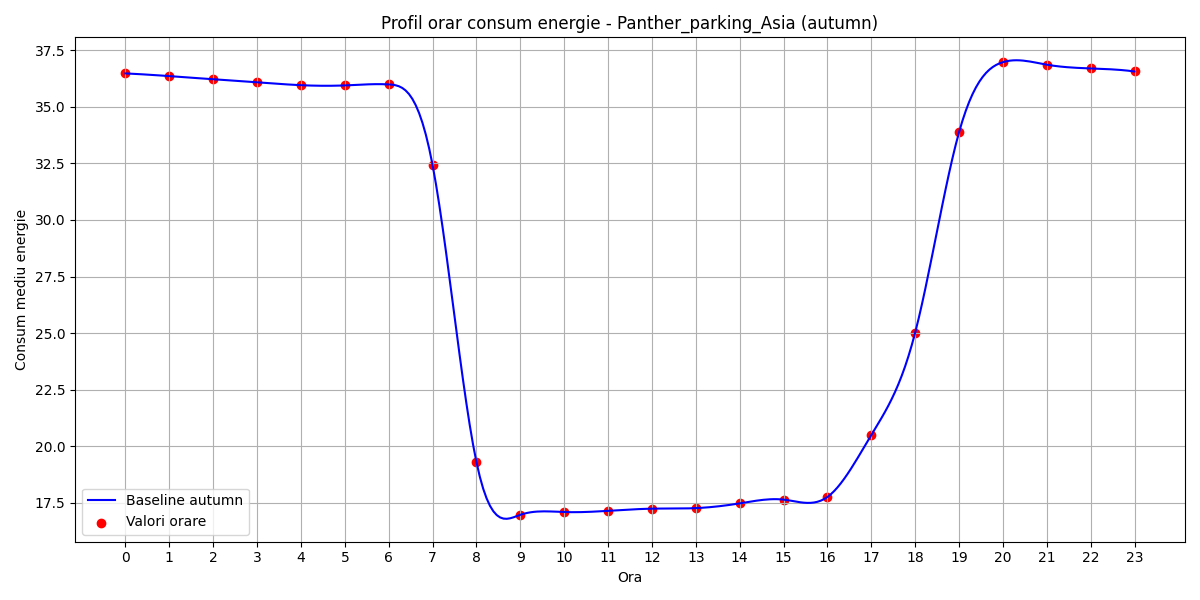

Values plotted in this chart, from the file beside it:
hour, B(t)
0, 36.48
1, 36.36
2, 36.22
3, 36.09
4, 35.96
5, 35.95
6, 36
7, 32.43
8, 19.29
9, 16.96
10, 17.08
11, 17.14
12, 17.23
13, 17.26
14, 17.47
15, 17.63
16, 17.75
17, 20.49
18, 25.02
19, 33.88
20, 36.98
21, 36.87
22, 36.7
23, 36.57
